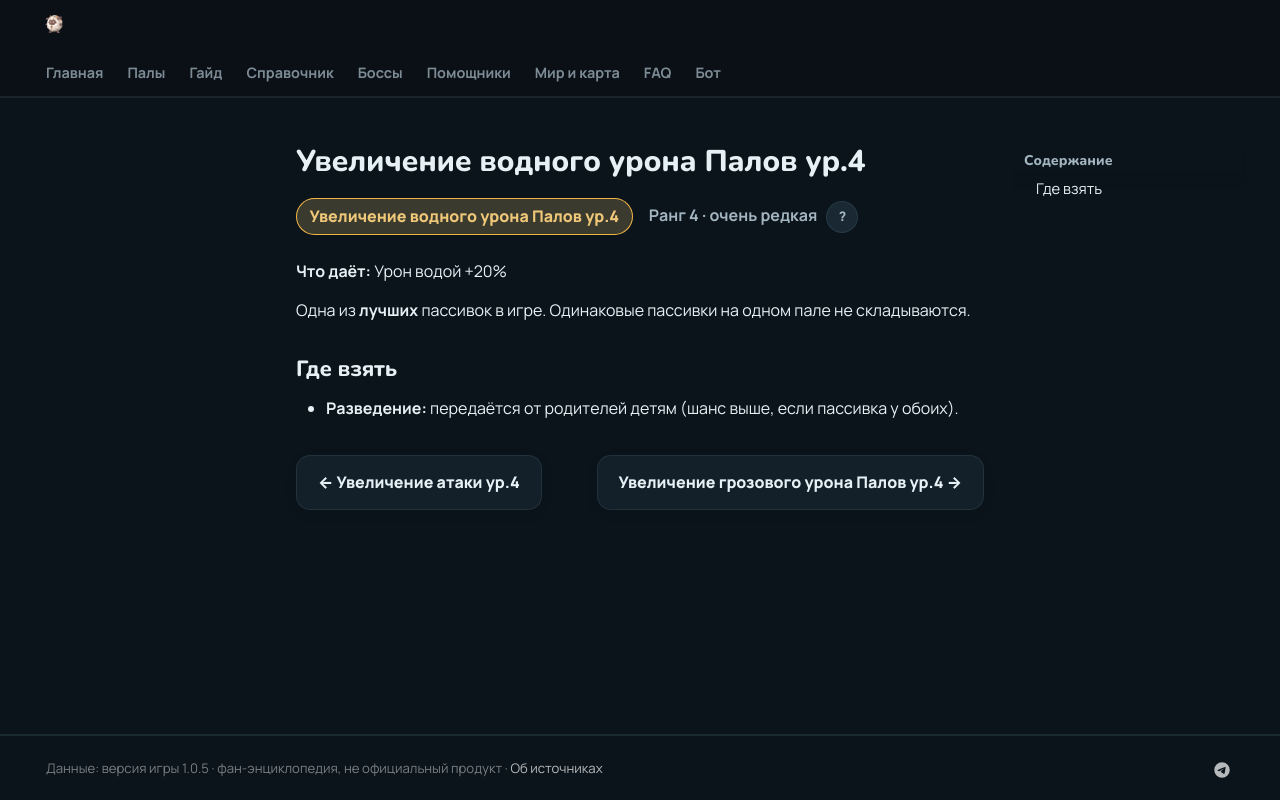

repository: 39den/palwiki · page: passivki/pal_water_damage_enhancement_lv_4/index.html · generator: mkdocs

# Увеличение водного урона Палов ур.4

<div class="psv-hero" markdown="0"><span class="psv r-4 big">Увеличение водного урона Палов ур.4</span> <span class="rk">Ранг 4 · очень редкая <button class="hlp" data-tip="Ранг — насколько сильна пассивка: от −3 (вредная) до 4 (легендарная). Чем выше, тем реже встречается.">?</button></span></div>

**Что даёт:** Урон водой +20%

Одна из **лучших** пассивок в игре. Одинаковые пассивки на одном пале не складываются.

## Где взять

- 🧬 **Разведение:** передаётся от родителей детям (шанс выше, если пассивка у обоих).


<div class="pn" markdown="0"><a class="card-link" href="../../passivki/attack_up_lv_4/">← Увеличение атаки ур.4</a><a class="card-link" href="../../passivki/pal_electric_damage_enhancement_lv_4/">Увеличение грозового урона Палов ур.4 →</a></div>
